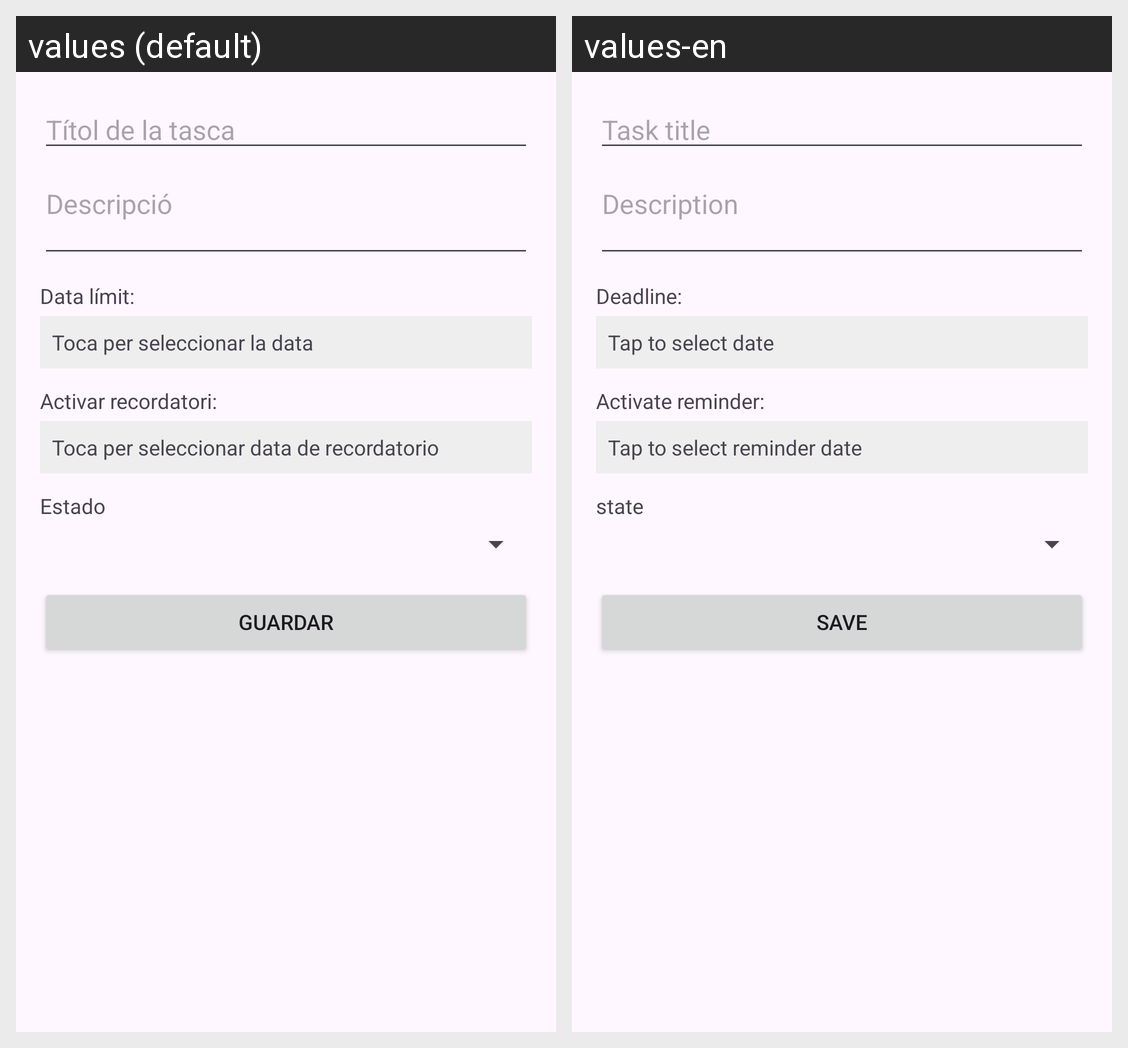

Strings drawn on this Android screen and how each of the app's shown locales translates them:
Android screen res/layout/dialog_afegir_tasca.xml rendered under 2 locales, left to right: values (default), values-en. Device: Nexus 5 (rendered at 1080×1920; each locale shown at half size, 540×960, under a caption strip naming it); theme Theme.XOAgenda.
Strings drawn on this screen, with the default value and each locale's value (text and hints the layout hard-codes, and strings that could not be matched under every locale, appear in the picture but are not listed):

t_tol_de_la_tasca
  values: Títol de la tasca
  values-en: Task title

descripci
  values: Descripció
  values-en: Description

data_l_mit
  values: Data límit:
  values-en: Deadline:

toca_per_seleccionar_la_data
  values: Toca per seleccionar la data
  values-en: Tap to select date

activar_recordatori
  values: Activar recordatori:
  values-en: Activate reminder:

toca_per_seleccionar_data_de_recordatorio
  values: Toca per seleccionar data de recordatorio
  values-en: Tap to select reminder date

estado
  values: Estado
  values-en: state

guardar
  values: Guardar
  values-en: Save
